2-way image classification set "data" from GitHub (dark-capricornus/Brain-tumor-detection-using-cnn); label vocabulary: no tumor, tumor.

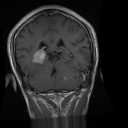
Label: tumor

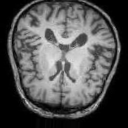
Label: no tumor

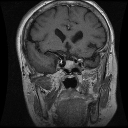
Label: tumor

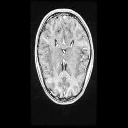
Label: no tumor

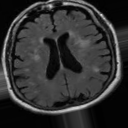
Label: no tumor

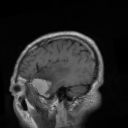
Label: tumor
